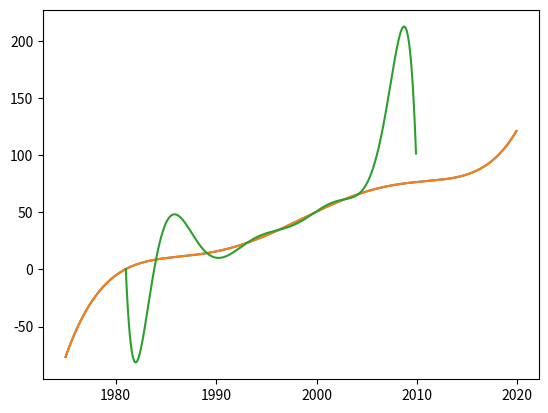

Reproduce this figure in Python.
# -*- coding: utf-8 -*-
"""
Created on Thu May 27 11:31:40 2021

[redacted]
Interpolation mir allgemeine Lagrange-Verfahren
"""

import numpy as np
import matplotlib.pyplot as plt

#%% Lagrange
def lagrange(x, y, x_int):
    y_int = 0
    
    for i in range(x.size):
        g = 1
        for j in range(y.size):
            if i != j:
                g = g * (x_int - x[j]) / (x[i] - x[j])
        y_int = y_int + g * y[i]
    return y_int

x = np.array([0, 2500, 5000, 10000])
y = np.array([1013, 747, 540, 226])
x_int = 3750

y_int = lagrange(x, y, x_int)
print('x-Wert = ', x_int)
print('y-Wert = ', y_int)

#%% Verwendung von Polyfit und PolyVal

x = np.array([1981, 1984, 1989, 1993, 1997, 2000, 2001, 2003, 2004, 2010])
y = np.array([0.5, 8.2, 15, 22.9, 36.6, 51, 56.3, 61.8, 65, 76.7])

z = np.polyfit(x, y, 9)#Koeffizienten des Interpolationspolynoms
p = np.poly1d(z)

x_Achse = np.arange(1975, 2020, 0.1)
plt.figure(1)
plt.plot(x_Achse, np.polyval(p, x_Achse))
plt.show()
#%% Schätzaufgabe
def lagrange(x, y, x_int):
    y_int = 0
    
    for i in range(x.size):
        g = 1
        for j in range(y.size):
            if i != j:
                g = g * (x_int - x[j]) / (x[i] - x[j])
        y_int = y_int + g * y[i]
    return y_int

x_int = 2020

y_int = lagrange(x, y, x_int)
print('x-Wert = ', x_int)
print('y-Wert = ', y_int)

"""
Ist nicht logisch und kann nicht benutzt werden, bei Interpolationen muss sich der gesuchte 
Wert im INtervall befinden. Das heisst unser bereich ist 1981<=gesucht<=2010 Alles darüber oder darunter ist
nicht realistisch mit unserer Lagrange Formel.
Lagrange-Formel sind ausserhalb des Intervall nicht verwendbar, da die Funktion keine Datenpunkte hatte die ausserhalb 
des INtervalls interpolieren konnte. Somit kann man nicht vorraussagen was über der Grenze passsiert.
"""
#%% 
x = np.array([1981, 1984, 1989, 1993, 1997, 2000, 2001, 2003, 2004, 2010])
y = np.array([0.5, 8.2, 15, 22.9, 36.6, 51, 56.3, 61.8, 65, 76.7])

z = np.polyfit(x, y, 9)
p = np.poly1d(z)


x_Neu = np.array([1981, 1984, 1989, 1993, 1997, 2000])
y_Neu = np.array([0.5, 8.2, 15, 22.9, 36.6, 51])

x_Achse = np.arange(1975, 2020, 0.1)
x_Achse_Neu = np.arange(1981, 2010, 0.1)

plt.figure(1)
plt.plot(x_Achse, np.polyval(p, x_Achse))
plt.plot(x_Achse_Neu, lagrange(x, y, x_Achse_Neu))
plt.show()
"""
Gleiche Begründung wie in Aufgabe 2, sobald sich die Werte nicht im Interfall befinden
werden die y-Werte realistisch
"""